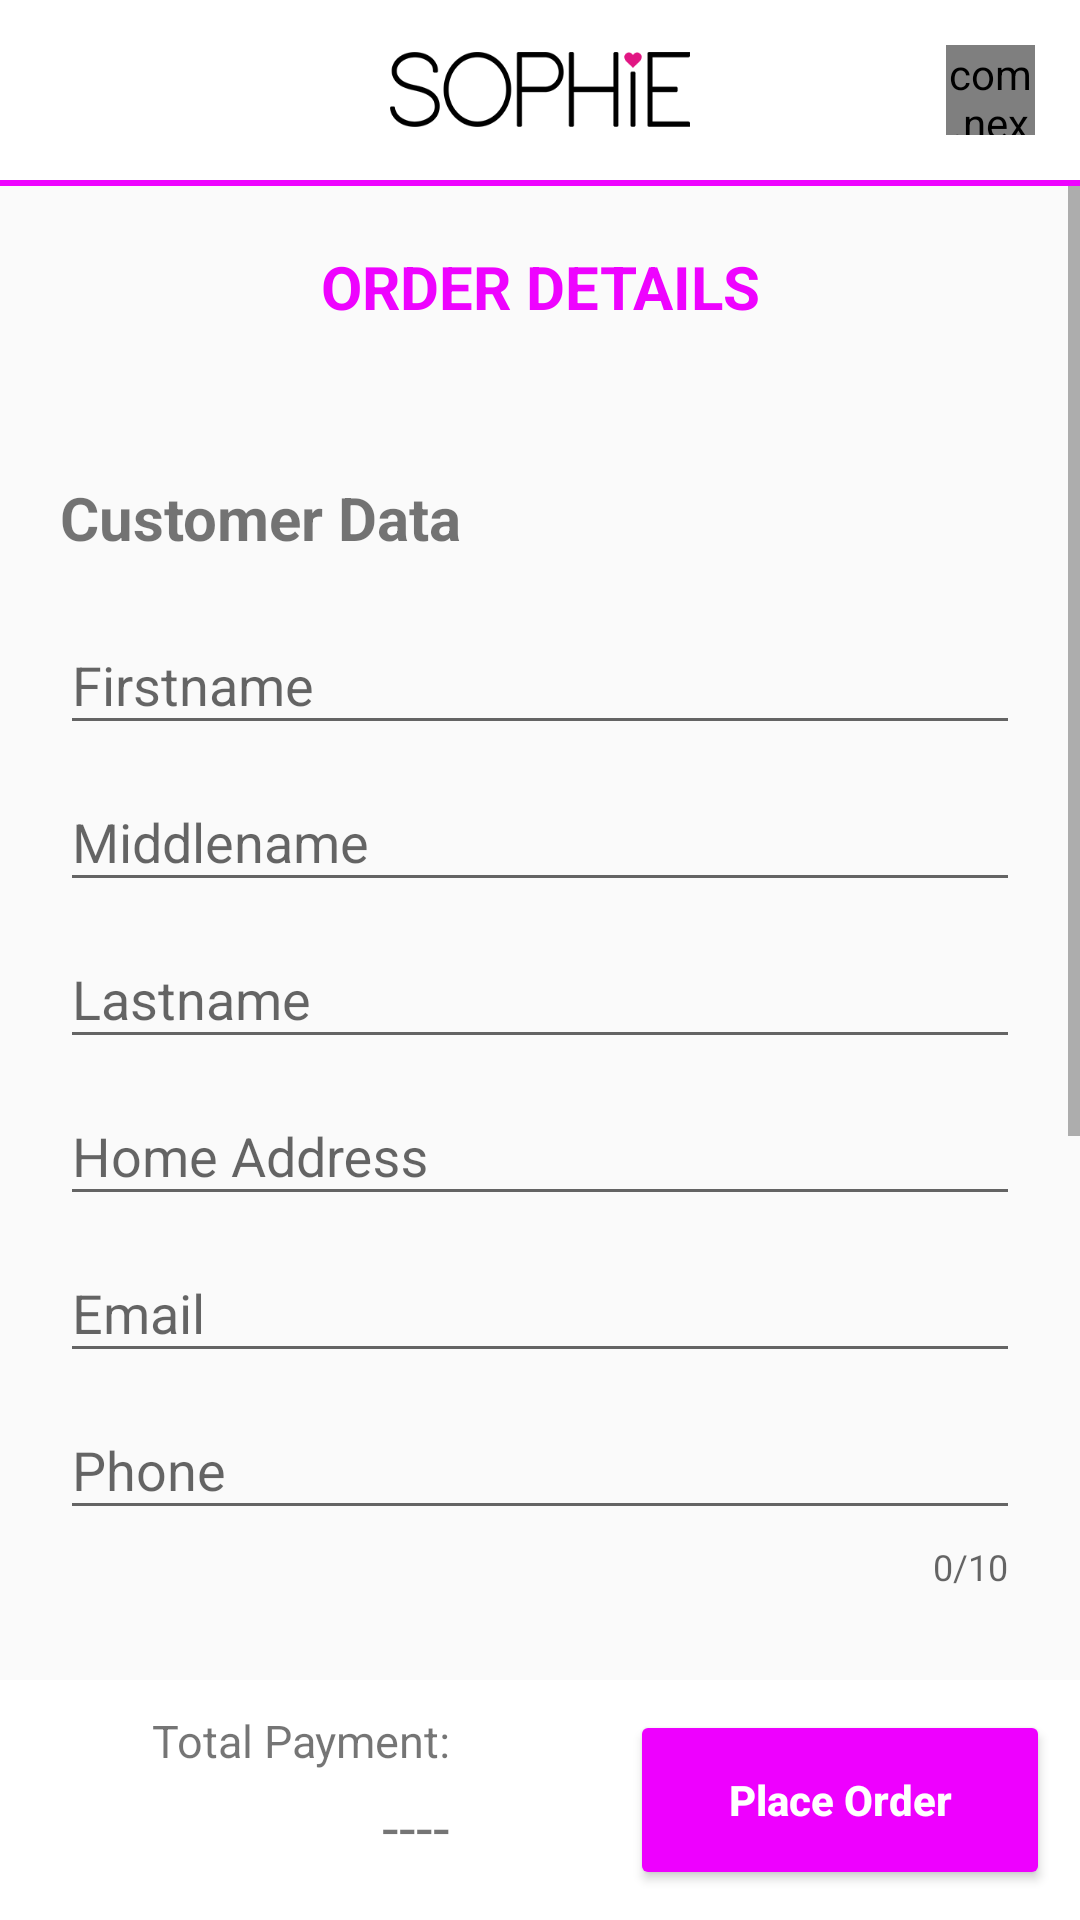

Android layout source for this screen:
<!-- AndroidManifest.xml: application theme Theme.SOPHIE -->
<!-- res/layout/activity_form_order.xml -->
<?xml version="1.0" encoding="utf-8"?>
<RelativeLayout xmlns:android="http://schemas.android.com/apk/res/android"
    xmlns:app="http://schemas.android.com/apk/res-auto"
    xmlns:tools="http://schemas.android.com/tools"
    android:layout_width="match_parent"
    android:layout_height="match_parent"
    tools:context=".form.FormOrder">

    <include layout="@layout/action_bar2"/>

    <ScrollView
        android:layout_below="@+id/action_bar2_layout"
        android:layout_width="match_parent"
        android:layout_height="match_parent"
        android:layout_marginBottom="80dp"
        >

        <RelativeLayout
            android:layout_width="match_parent"
            android:layout_height="match_parent"
            android:padding="20dp"
            >

            <TextView
                android:id="@+id/form_label"
                android:layout_width="match_parent"
                android:layout_height="wrap_content"
                android:gravity="center"
                android:text="ORDER DETAILS"
                android:textColor="#EE03FF"
                android:textSize="20dp"
                android:textStyle="bold" />

            <RelativeLayout
                android:id="@+id/form_input"
                android:layout_below="@+id/form_label"
                android:layout_width="match_parent"
                android:layout_height="wrap_content"
                >

                <TextView
                    android:id="@+id/form_customer_data_label"
                    android:layout_width="match_parent"
                    android:layout_height="wrap_content"
                    android:layout_marginTop="50dp"
                    android:text="Customer Data"
                    android:textSize="20dp"
                    android:textStyle="bold" />

                <com.google.android.material.textfield.TextInputLayout
                    android:id="@+id/firstname"
                    android:layout_below="@id/form_customer_data_label"
                    android:layout_marginTop="10dp"
                    android:layout_width="match_parent"
                    android:layout_height="wrap_content"
                    app:endIconMode="clear_text"
                    >
                    <EditText
                        android:inputType="textCapWords"
                        android:digits="abcdefghijklmnopqrstuvwxyzABCDEFGHIJKLMNOPQRSTUVWXYZ "
                        android:layout_width="match_parent"
                        android:layout_height="wrap_content"
                        android:hint="Firstname"
                        />
                </com.google.android.material.textfield.TextInputLayout>

                <com.google.android.material.textfield.TextInputLayout
                    android:id="@+id/middlename"
                    android:layout_below="@+id/firstname"
                    android:layout_width="match_parent"
                    android:layout_height="wrap_content"
                    app:endIconMode="clear_text"
                    >
                    <EditText
                        android:inputType="textCapWords"
                        android:digits="abcdefghijklmnopqrstuvwxyzABCDEFGHIJKLMNOPQRSTUVWXYZ "
                        android:layout_width="match_parent"
                        android:layout_height="wrap_content"
                        android:hint="Middlename"/>
                </com.google.android.material.textfield.TextInputLayout>

                <com.google.android.material.textfield.TextInputLayout
                    android:id="@+id/lastname"
                    android:layout_below="@+id/middlename"
                    android:layout_width="match_parent"
                    android:layout_height="wrap_content"
                    app:endIconMode="clear_text"
                    >
                    <EditText
                        android:inputType="textCapWords"
                        android:digits="abcdefghijklmnopqrstuvwxyzABCDEFGHIJKLMNOPQRSTUVWXYZ "
                        android:layout_width="match_parent"
                        android:layout_height="wrap_content"
                        android:hint="Lastname"/>
                </com.google.android.material.textfield.TextInputLayout>

                <com.google.android.material.textfield.TextInputLayout
                    android:id="@+id/address"
                    android:layout_below="@+id/lastname"
                    android:layout_width="match_parent"
                    android:layout_height="wrap_content"
                    app:endIconMode="clear_text"
                    >
                    <EditText
                        android:inputType="textCapWords"
                        android:digits="abcdefghijklmnopqrstuvwxyzABCDEFGHIJKLMNOPQRSTUVWXYZ "
                        android:layout_width="match_parent"
                        android:layout_height="wrap_content"
                        android:hint="Home Address"/>
                </com.google.android.material.textfield.TextInputLayout>

                <com.google.android.material.textfield.TextInputLayout
                    android:id="@+id/email"
                    android:layout_below="@+id/address"
                    android:layout_width="match_parent"
                    android:layout_height="wrap_content"
                    app:endIconMode="clear_text"
                    >
                    <EditText
                        android:digits="abcdefghijklmnopqrstuvwxyzABCDEFGHIJKLMNOPQRSTUVWXYZ@.1234567890"
                        android:layout_width="match_parent"
                        android:layout_height="wrap_content"
                        android:hint="Email"/>
                </com.google.android.material.textfield.TextInputLayout>

                <com.google.android.material.textfield.TextInputLayout
                    android:id="@+id/phone"
                    android:layout_below="@+id/email"
                    android:layout_width="match_parent"
                    android:layout_height="wrap_content"
                    app:endIconMode="clear_text"
                    app:prefixText="+63"
                    app:counterEnabled="true"
                    app:counterMaxLength="10"
                    >
                    <EditText
                        android:inputType="number"
                        android:maxLength="10"
                        android:layout_width="match_parent"
                        android:layout_height="wrap_content"
                        android:hint="Phone"/>
                </com.google.android.material.textfield.TextInputLayout>

            </RelativeLayout>


            <TextView
                android:id="@+id/order_label"
                android:layout_width="match_parent"
                android:layout_height="wrap_content"
                android:layout_below="@+id/form_input"
                android:layout_marginTop="50dp"
                android:text="Product Details"
                android:textSize="20dp"
                android:textStyle="bold" />

            <TextView
                android:id="@+id/order_productName"
                android:layout_width="match_parent"
                android:layout_height="wrap_content"
                android:layout_below="@+id/order_label"
                android:layout_marginTop="20dp"
                android:text="Items:"
                android:textSize="20dp" />

            <TextView
                android:id="@+id/order_items"
                android:layout_width="match_parent"
                android:layout_height="wrap_content"
                android:layout_below="@+id/order_productName"
                android:text="Lipstick Red (2)"
                android:textSize="14dp" />

            <TextView
                android:id="@+id/order_total_items"
                android:layout_width="match_parent"
                android:layout_height="wrap_content"
                android:layout_below="@+id/order_items"
                android:text="Total Items: 20pcs"
                android:textSize="20dp" />

            <View
                android:id="@+id/divider"
                android:layout_below="@+id/order_total_items"
                android:layout_width="wrap_content"
                android:layout_height="1dp"
                android:layout_marginTop="20dp"
                android:background="@color/black" />

            <TextView
                android:id="@+id/order_total_payment"
                android:layout_below="@+id/divider"
                android:layout_width="match_parent"
                android:layout_height="wrap_content"
                android:layout_marginTop="20dp"
                android:layout_marginBottom="50dp"
                android:text="Total Payment:"
                android:textSize="25dp"
                android:textStyle="bold"
                />

        </RelativeLayout>
    </ScrollView>

    <RelativeLayout
        android:layout_width="match_parent"
        android:layout_height="80dp"
        android:layout_alignParentEnd="true"
        android:layout_alignParentBottom="true"
        android:background="@color/white"
        android:padding="10dp"
        >

        <RelativeLayout
            android:layout_width="match_parent"
            android:layout_height="match_parent"
            >

            <TextView
                android:id="@+id/form_Total_label"
                android:layout_width="match_parent"
                android:layout_height="wrap_content"
                android:gravity="right"
                android:layout_marginRight="200dp"
                android:text="Total Payment:"
                android:textSize="15dp" />

            <TextView
                android:id="@+id/form_Total"
                android:layout_below="@+id/form_Total_label"
                android:layout_width="match_parent"
                android:layout_height="wrap_content"
                android:gravity="right"
                android:layout_marginRight="200dp"
                android:layout_marginTop="5dp"
                android:text="----"
                android:textSize="20dp" />

        </RelativeLayout>

        <RelativeLayout
            android:id="@+id/button_layout"
            android:layout_width="match_parent"
            android:layout_height="match_parent"
            android:layout_marginLeft="200dp"
            >

            <Button
                android:id="@+id/form_PlaceOrder"
                android:layout_width="match_parent"
                android:layout_height="match_parent"
                android:text="Place Order"
                android:textAllCaps="false"
                android:textStyle="bold"
                android:textColor="@color/white"
                android:backgroundTint="#EE00FF"
                />
        </RelativeLayout>
    </RelativeLayout>

</RelativeLayout>
<!-- res/layout/action_bar2.xml (included above) -->
<?xml version="1.0" encoding="utf-8"?>
<RelativeLayout xmlns:android="http://schemas.android.com/apk/res/android"
    android:layout_width="match_parent"
    android:layout_height="wrap_content"
    xmlns:app="http://schemas.android.com/apk/res-auto"
    android:id="@+id/action_bar2_layout"
    >

    <RelativeLayout
        android:id="@+id/action_bar2_layout1"
        android:layout_width="match_parent"
        android:layout_height="wrap_content"
        android:background="@color/white"
        android:padding="15dp">

        <ImageButton
            android:id="@+id/button_back"
            android:layout_width="wrap_content"
            android:layout_height="wrap_content"
            android:layout_centerVertical="true"
            android:background="@drawable/ic_baseline_arrow_back_ios_24"
            android:backgroundTint="@color/black" />

        <ImageView
            android:id="@+id/app_bar_title"
            android:layout_width="100dp"
            android:layout_height="25dp"
            android:layout_centerInParent="true"
            android:background="@drawable/sophie_logo" />

        <ImageButton
            android:id="@+id/catalog_cart_icon"
            android:layout_width="25dp"
            android:layout_height="25dp"
            android:layout_alignParentEnd="true"
            android:layout_centerVertical="true"
            android:layout_marginEnd="20dp"
            android:background="@drawable/ic_baseline_shopping_cart_24"
            android:backgroundTint="@color/black" />

        <com.nex3z.notificationbadge.NotificationBadge
            android:id="@+id/catalog_cart_badge"
            android:layout_width="30dp"
            android:layout_height="30dp"
            android:layout_marginLeft="-30dp"
            android:layout_toRightOf="@+id/catalog_cart_icon"
            app:nbMaxTextLength="2" />
    </RelativeLayout>

    <RelativeLayout
        android:layout_below="@+id/action_bar2_layout1"
        android:layout_width="match_parent"
        android:layout_height="2dp"
        android:background="#EE03FF"
        />

</RelativeLayout>
<!-- resources referenced by this layout -->
<resources>
  <!-- drawable sophie_logo: png bitmap (drawable, 8868 bytes) -->
  <style name="Theme.SOPHIE" parent="Theme.AppCompat.Light.NoActionBar">//No app bar
          
          <item name="colorPrimaryVariant">@color/purple_700</item>
          <item name="colorOnPrimary">@color/white</item>
          
          <item name="colorSecondary">@color/teal_200</item>
          <item name="colorSecondaryVariant">@color/teal_700</item>
          <item name="colorOnSecondary">@color/black</item>
          
          <item name="android:statusBarColor" tools:targetApi="l">@color/black</item>
          
      </style>
  <!-- not gathered from this repository: default colours our renderer supplied (Android Studio template values) -->
  <color name="purple_700">#FF3700B3</color>
  <color name="teal_200">#FF03DAC5</color>
  <color name="teal_700">#FF018786</color>
  <color name="black">#FF000000</color>
  <color name="white">#FFFFFFFF</color>
</resources>
